Image classification data set "segmented-dataset" (Funky-UWI/FoliageFixerModel on GitHub). Class labels (11): bacterial spot, early blight, late blight, leaf mold, septoria leaf spot, spider mites two-spotted spider mite, target spot, tomato yellow leaf curl virus, tomato mosaic virus, healthy, powdery mildew.

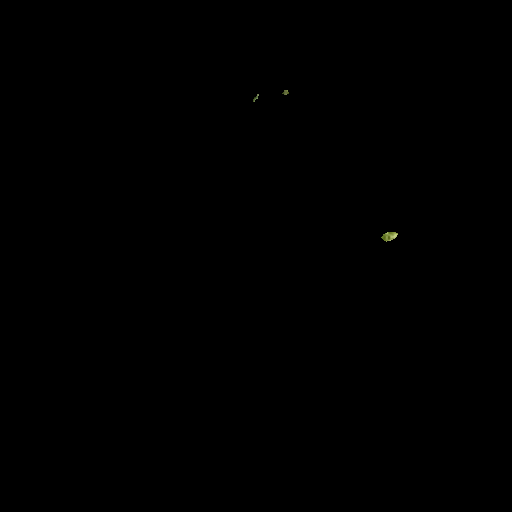
Label: spider mites two-spotted spider mite

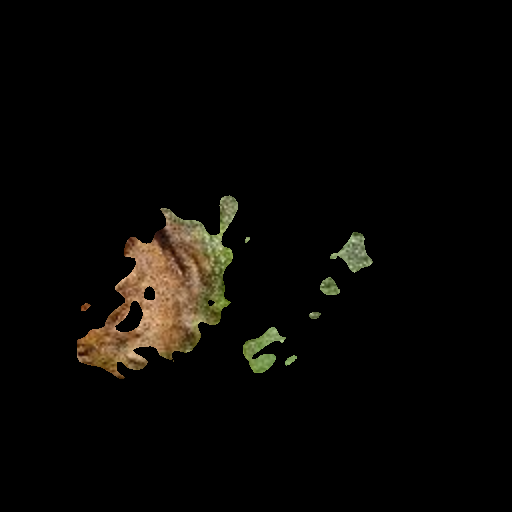
Label: late blight

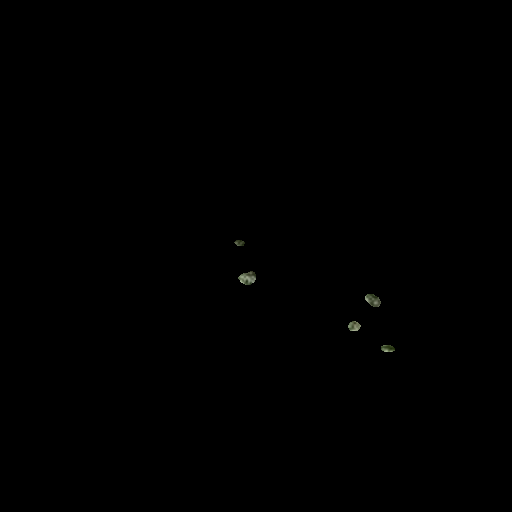
Label: healthy

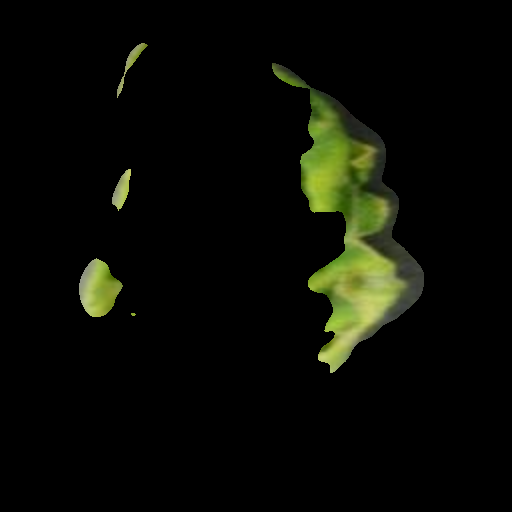
Label: tomato yellow leaf curl virus

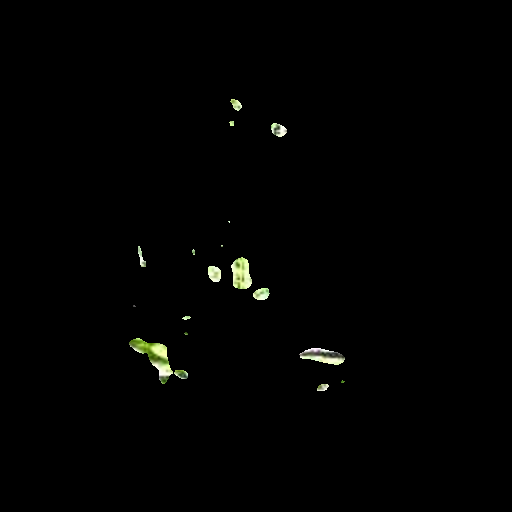
Label: tomato mosaic virus

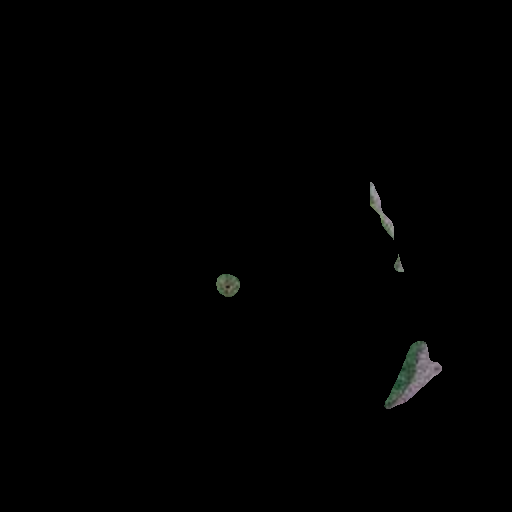
Label: target spot
